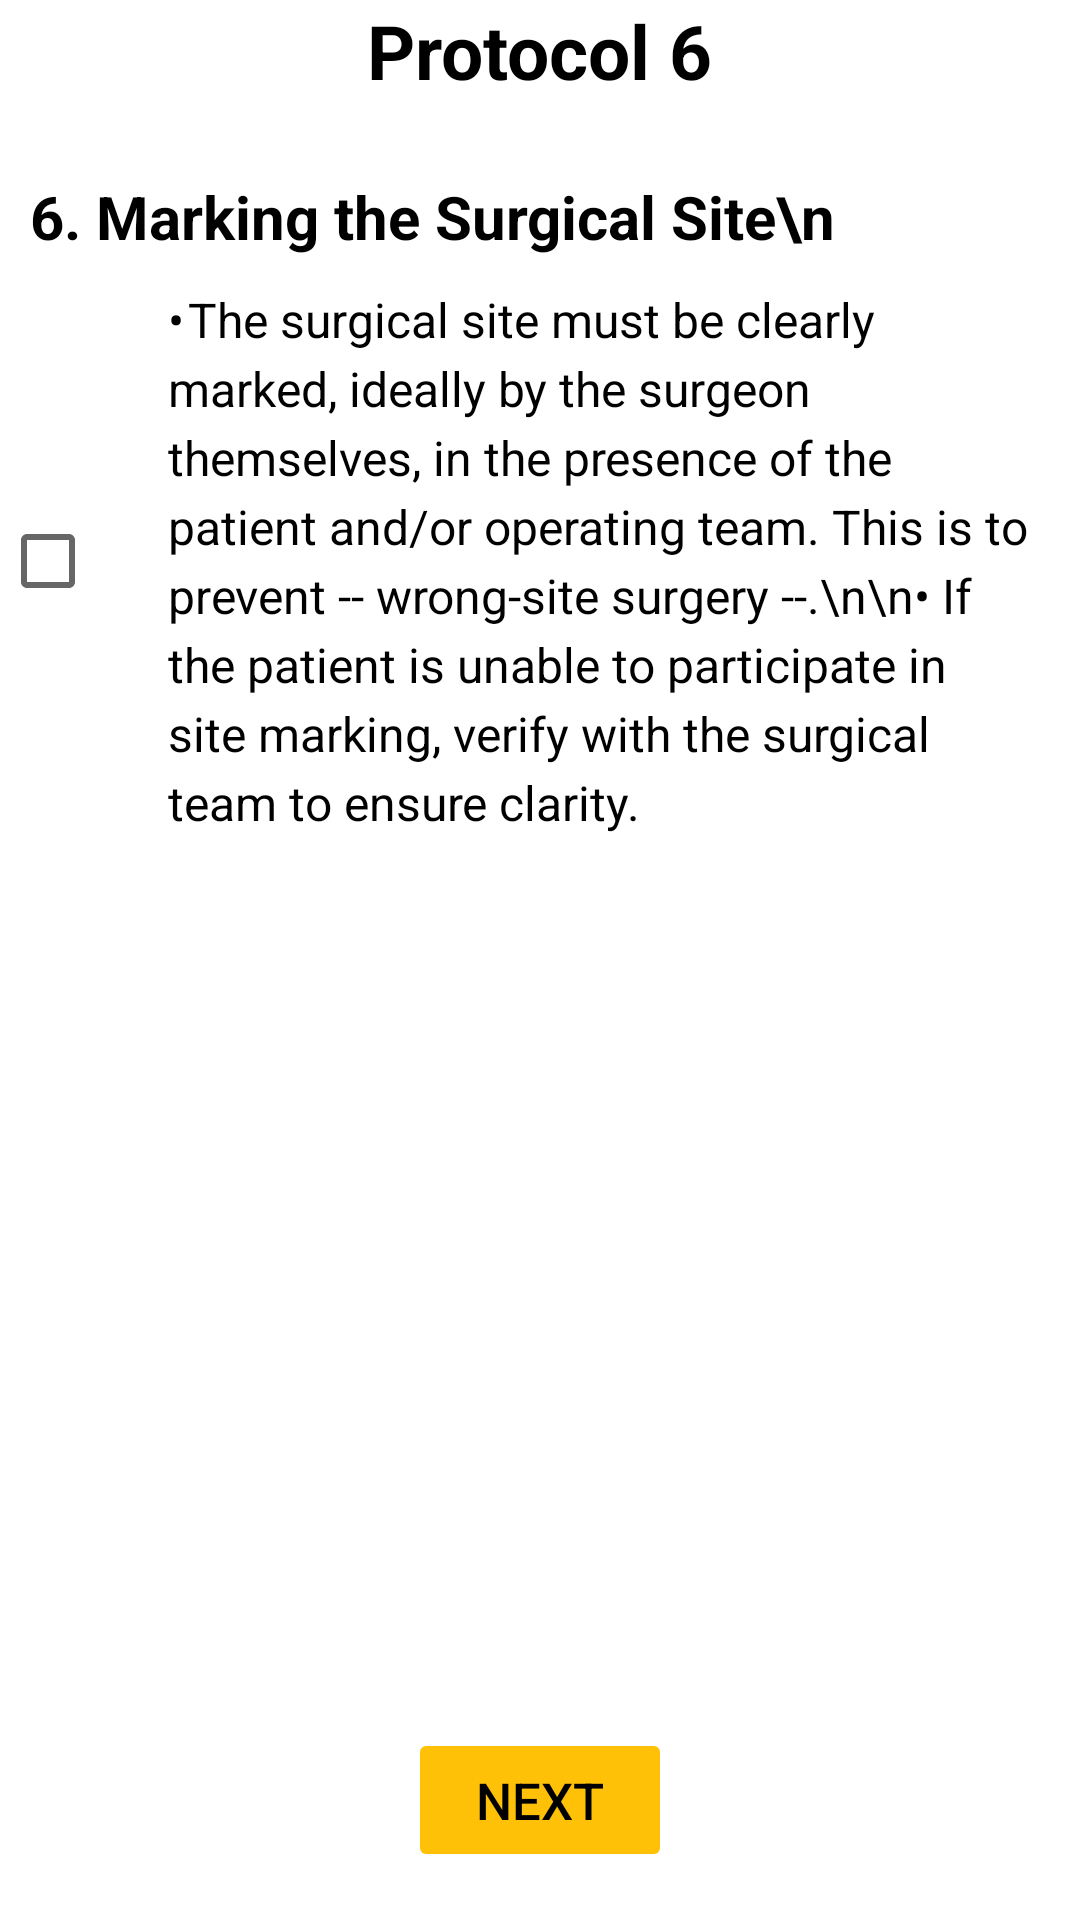

Reconstruct the res/layout file that produces this screen, plus the resources it refers to.
<!-- AndroidManifest.xml: application theme Theme.MaterialComponents.Light -->
<!-- res/layout/activity_protocol6.xml -->
<?xml version="1.0" encoding="utf-8"?>
<RelativeLayout xmlns:android="http://schemas.android.com/apk/res/android"
    xmlns:app="http://schemas.android.com/apk/res-auto"
    xmlns:tools="http://schemas.android.com/tools"
    android:id="@+id/main"
    android:layout_width="match_parent"
    android:layout_height="match_parent"
    android:layout_margin="20dp"
    tools:context=".Protocol_6">

    <TextView
        android:id="@+id/tv"
        android:layout_width="wrap_content"
        android:layout_height="wrap_content"
        android:text="Protocol 6"
        android:textSize="25sp"
        android:textColor="@color/black"
        android:textStyle="bold"
        android:layout_centerHorizontal="true"/>
    <TextView
        android:layout_below="@+id/tv"
        android:id="@+id/tv2"
        android:layout_width="wrap_content"
        android:layout_height="wrap_content"
        android:text="6. Marking the Surgical Site\n"
        android:textSize="20sp"
        android:layout_marginTop="25dp"
        android:layout_marginStart="10dp"
        android:textColor="@color/black"
        android:textStyle="bold"
        />
    <LinearLayout
        android:layout_below="@+id/tv2"
        android:layout_width="match_parent"
        android:layout_height="wrap_content"
        android:orientation="horizontal"
        android:layout_marginTop="10dp"
        android:layout_marginBottom="16dp"
        android:gravity="center_vertical">

        <CheckBox
            android:id="@+id/idCheckBox"
            android:layout_width="wrap_content"
            android:layout_height="wrap_content"
            android:layout_gravity="center_vertical"
            android:paddingEnd="8dp"
            android:contentDescription="Checkbox for patient identification" />

        <TextView
            android:id="@+id/idTextView"
            android:layout_width="wrap_content"
            android:layout_height="wrap_content"
            android:layout_marginStart="8dp"
            android:textSize="16sp"
            android:textColor="@color/black"
            android:text="•	The surgical site must be clearly marked, ideally by the surgeon themselves, in the presence of the patient and/or operating team. This is to prevent -- wrong-site surgery --.\n\n• If the patient is unable to participate in site marking, verify with the surgical team to ensure clarity.
"
            android:lineSpacingExtra="4dp"
            android:layout_marginEnd="16dp" />
    </LinearLayout>

    <Button
        android:id="@+id/btn"
        android:layout_width="wrap_content"
        android:layout_height="wrap_content"
        android:text="Next"
        android:textSize="17sp"
        android:textColor="@color/black"
        android:backgroundTint="#FFC107"
        android:layout_alignParentBottom="true"
        android:layout_centerHorizontal="true"
        android:layout_marginBottom="16dp"
        android:enabled="false"/>

</RelativeLayout>
<!-- resources referenced by this layout -->
<resources>
  <color name="black">#FF000000</color>
</resources>
